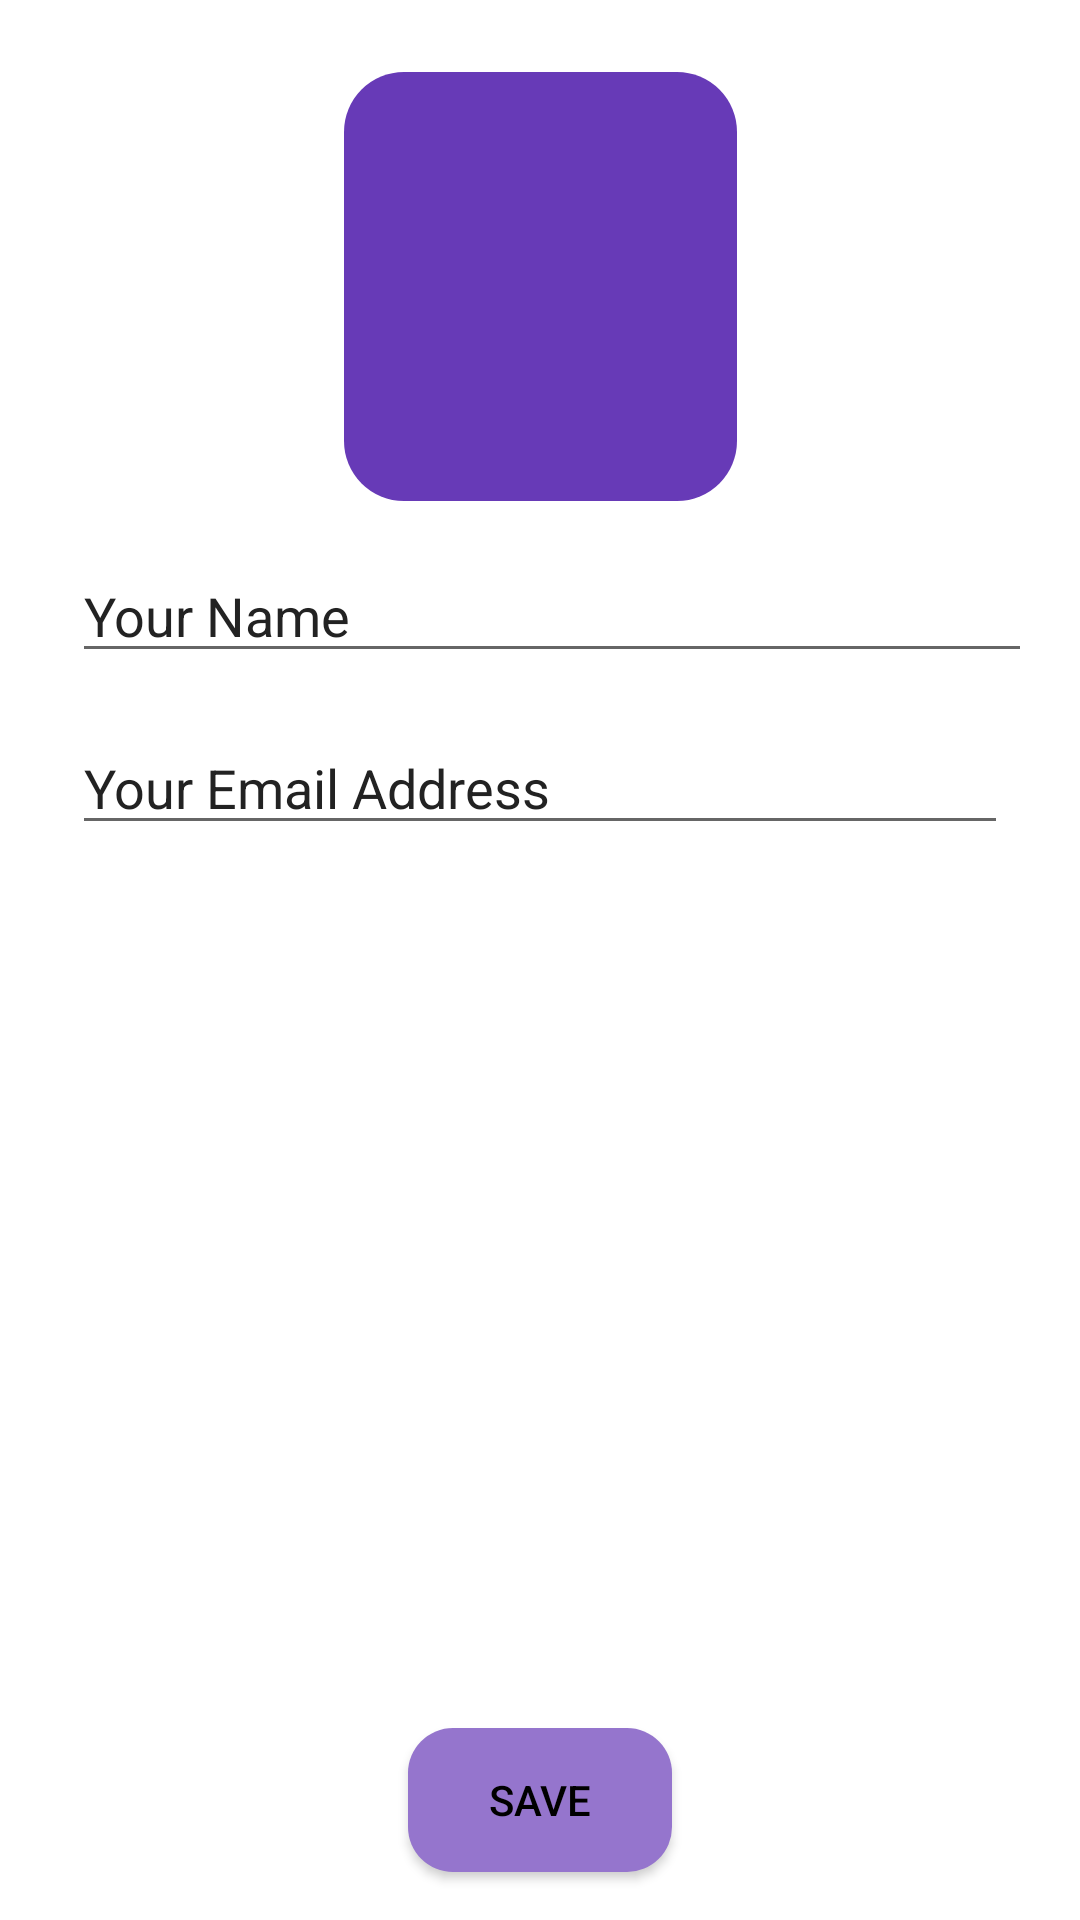

Produce the Android XML layout that renders to this screen, including the resource entries it uses.
<!-- AndroidManifest.xml: application theme AppTheme -->
<!-- res/layout/activity_edit_profile.xml -->
<?xml version="1.0" encoding="utf-8"?>
<androidx.constraintlayout.widget.ConstraintLayout xmlns:android="http://schemas.android.com/apk/res/android"
    xmlns:app="http://schemas.android.com/apk/res-auto"
    xmlns:tools="http://schemas.android.com/tools"
    android:layout_width="match_parent"
    android:layout_height="match_parent"
    tools:context=".EditProfile">

    <EditText
        android:id="@+id/profileFullName"
        android:layout_width="0dp"
        android:layout_height="wrap_content"
        android:layout_marginStart="24dp"
        android:layout_marginTop="16dp"
        android:layout_marginEnd="16dp"
        android:ems="10"
        android:hint="@string/your_name"
        android:inputType="textPersonName"
        app:layout_constraintEnd_toEndOf="parent"
        app:layout_constraintStart_toStartOf="parent"
        app:layout_constraintTop_toBottomOf="@+id/profileImageView" />

    <ImageView
        android:id="@+id/profileImageView"
        android:layout_width="131dp"
        android:layout_height="143dp"
        android:paddingStart="1dp"
        android:paddingEnd="1dp"
        android:paddingTop="1dp"
        android:paddingBottom="1dp"
        android:layout_marginTop="24dp"
        android:background="@drawable/profile_activity_shape"
        android:scaleType="fitCenter"
        app:layout_constraintEnd_toEndOf="parent"
        app:layout_constraintStart_toStartOf="parent"
        app:layout_constraintTop_toTopOf="parent"
        android:contentDescription="@string/image_of_person" />

    <EditText
        android:id="@+id/profileEmailAddress"
        android:layout_width="0dp"
        android:layout_height="wrap_content"
        android:layout_marginStart="24dp"
        android:layout_marginTop="16dp"
        android:layout_marginEnd="24dp"
        android:ems="10"
        android:hint="@string/your_email_address"
        android:inputType="textEmailAddress"
        app:layout_constraintEnd_toEndOf="parent"
        app:layout_constraintStart_toStartOf="parent"
        app:layout_constraintTop_toBottomOf="@+id/profileFullName" />

    <Button
        android:id="@+id/saveProfileInfo"
        android:layout_width="wrap_content"
        android:layout_height="wrap_content"
        android:layout_marginBottom="16dp"
        android:text="@string/save"
        android:background="?attr/button_shape_drawable"
        app:layout_constraintBottom_toBottomOf="parent"
        app:layout_constraintEnd_toEndOf="parent"
        app:layout_constraintStart_toStartOf="parent" />

</androidx.constraintlayout.widget.ConstraintLayout>
<!-- resources referenced by this layout -->
<resources>
  <!-- drawable profile_activity_shape (drawable) -->
  <?xml version="1.0" encoding="UTF-8"?>
  <selector xmlns:android="http://schemas.android.com/apk/res/android">
      <item >
          <shape android:shape="rectangle" >
              <corners
                  android:bottomLeftRadius="20dp"
                  android:bottomRightRadius="20dp"
                  android:radius="60dp"
                  android:topLeftRadius="20dp"
                  android:topRightRadius="20dp" />
  
              <solid android:color="@color/colorPrimary" />
          </shape>
      </item>
  </selector>
  <string name="image_of_person">Image of person</string>
  <string name="save">Save</string>
  <string name="your_email_address">Your Email Address</string>
  <string name="your_name">Your Name</string>
  <style name="AppTheme" parent="Theme.AppCompat.Light.DarkActionBar">
  
          <item name="colorPrimary">@color/colorPrimary</item>
          <item name="colorPrimaryDark">@color/colorPrimaryDark</item>
          <item name="colorAccent">@color/colorAccent</item>
          <item name="android:colorBackground">@color/white</item>
          <item name="care_label_drawable">@drawable/care_label_shape</item>
          <item name="button_shape_drawable">@drawable/button_shape</item>
          <item name="button_transparent_icon_shape_drawable">@drawable/button_transparent_icon_shape</item>
          <item name="android:itemBackground">@color/white</item>
  
          <item name="android:textColorHint">@color/charcoalColor</item>
          <item name="android:textColor">@color/black</item>
          <item name="android:editTextColor">@color/black</item>
          <item name="android:textColorPrimary">@color/black</item>
      </style>
  <color name="colorPrimary">#673ab7</color>
  <color name="colorPrimaryDark">#4527a0</color>
  <color name="colorAccent">#9575cd</color>
  <color name="white">#ffffff</color>
  <!-- drawable care_label_shape (drawable) -->
  <?xml version="1.0" encoding="UTF-8"?>
  <selector xmlns:android="http://schemas.android.com/apk/res/android">
      <item android:state_pressed="true" >
          <shape android:shape="rectangle" >
              <corners
                  android:bottomLeftRadius="20dp"
                  android:bottomRightRadius="20dp"
                  android:radius="60dp"
                  android:topLeftRadius="20dp"
                  android:topRightRadius="20dp" />
  
              <solid android:color="@color/colorPrimary" />
          </shape>
      </item>
      <item android:state_pressed="false">
          <shape android:shape="rectangle" >
              <corners
                  android:bottomLeftRadius="20dp"
                  android:bottomRightRadius="20dp"
                  android:radius="60dp"
                  android:topLeftRadius="20dp"
                  android:topRightRadius="20dp" />
  
              <solid android:color="@color/colorAccent" />
          </shape>
      </item>
  </selector>
  <color name="charcoalColor">#222222</color>
  <color name="black">#000000</color>
</resources>
